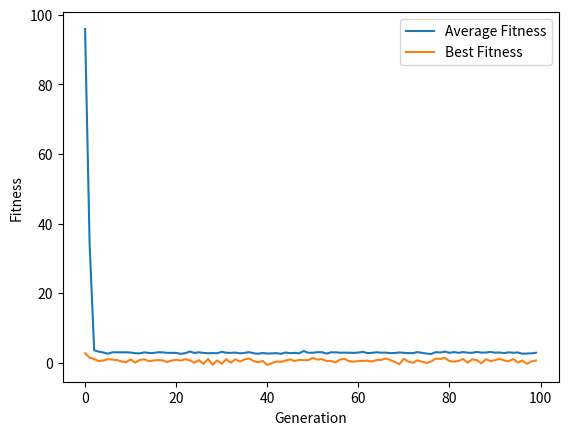

Generate this figure with matplotlib:
import numpy as np
import matplotlib.pyplot as plt
import math
from numpy import random

def fitness(x,y,t):
    #want to minimize function so lower fitness better
    fit = x**2 +y**2 +0.5*math.sin(0.2*t)*x + 0.5*math.cos(0.2*t)*y + np.random.normal(0,1)
    #fit = x**2 + y**2 #For Part 2, Task2
    if (x**2 + y**2) > 20 or (x+y) < 1:
        fit = fit + 100 #if outside of bounds penalize hard
    return fit

def initPop(pop_size, t):
    x = random.uniform(low=-5.0, high=5.0, size=pop_size) #get random float between -5:5
    y = random.uniform(low=-5.0, high=5.0, size=pop_size)
    fit = np.empty(pop_size)
    for ii in range(pop_size): #for each x,y pair get fitness
        fit[ii] = fitness(x[ii],y[ii], t)
    return x,y,fit

def tournamentSelection(k,x,y,fit):
    pop_size = np.size(fit)
    best_x = np.empty(pop_size) 
    best_y = np.empty(pop_size)
    best_fit = np.empty(pop_size)

    for jj in range(np.size(fit)):
        opt_fit = 1000
        opt_p = 0
        for ii in range(k): #select k random chromosomes and pick the best one
            p = random.randint(pop_size)
            if fit[p] < opt_fit:
                opt_fit = fit[p]
                opt_p = p
        best_x[jj] = x[opt_p]
        best_y[jj] = y[opt_p]
        best_fit[jj] = opt_fit 

    return best_x, best_y, best_fit

def crossover(x,y):
    x = x
    y = np.flip(y) #reverse y for crossover
    return x, y

def mutate(x, y, rate, t):
    pop_size = np.size(x)
    fit = np.empty(pop_size)
    for ii in range(pop_size):
        if random.rand() < rate: #mutate with random noise
           x[ii] = x[ii] + random.rand()
           y[ii] = y[ii] + random.rand()
        fit[ii] = fitness(x[ii], y[ii], t) 
    return x, y, fit

def main():
    #initialize variables
    pop_size = 50
    num_iterations = 100
    k = 10
    mutation_rate = 0.05
    t = 0

    #initialize plotting matricies
    avg_fitness = np.empty(num_iterations)
    best_fitness = np.empty(num_iterations)

    x, y, fit = initPop(pop_size, t)
    for ii in range(num_iterations):
        avg_fitness[ii] = np.average(fit)
        best_fitness[ii] = np.min(fit)
        best_x, best_y, best_fit = tournamentSelection(k, x, y, fit)
        child_x, child_y = crossover(best_x, best_y)
        child_x, child_y, child_fit = mutate(child_x, child_y, mutation_rate, t)
        x = child_x
        y = child_y
        fit = child_fit
        #print(fit)

    min_fit_pos = np.argmin(fit)  
    x_pos = x[min_fit_pos]
    y_pos = y[min_fit_pos]

    print(f"Best fitness is {np.min(fit):.4f} at ({x_pos}, {y_pos}))")
    plt.plot(avg_fitness)
    plt.plot(best_fitness)
    plt.xlabel("Generation")
    plt.ylabel("Fitness")
    plt.legend(["Average Fitness", "Best Fitness"])
    plt.show()

if __name__ == "__main__":
    main()
